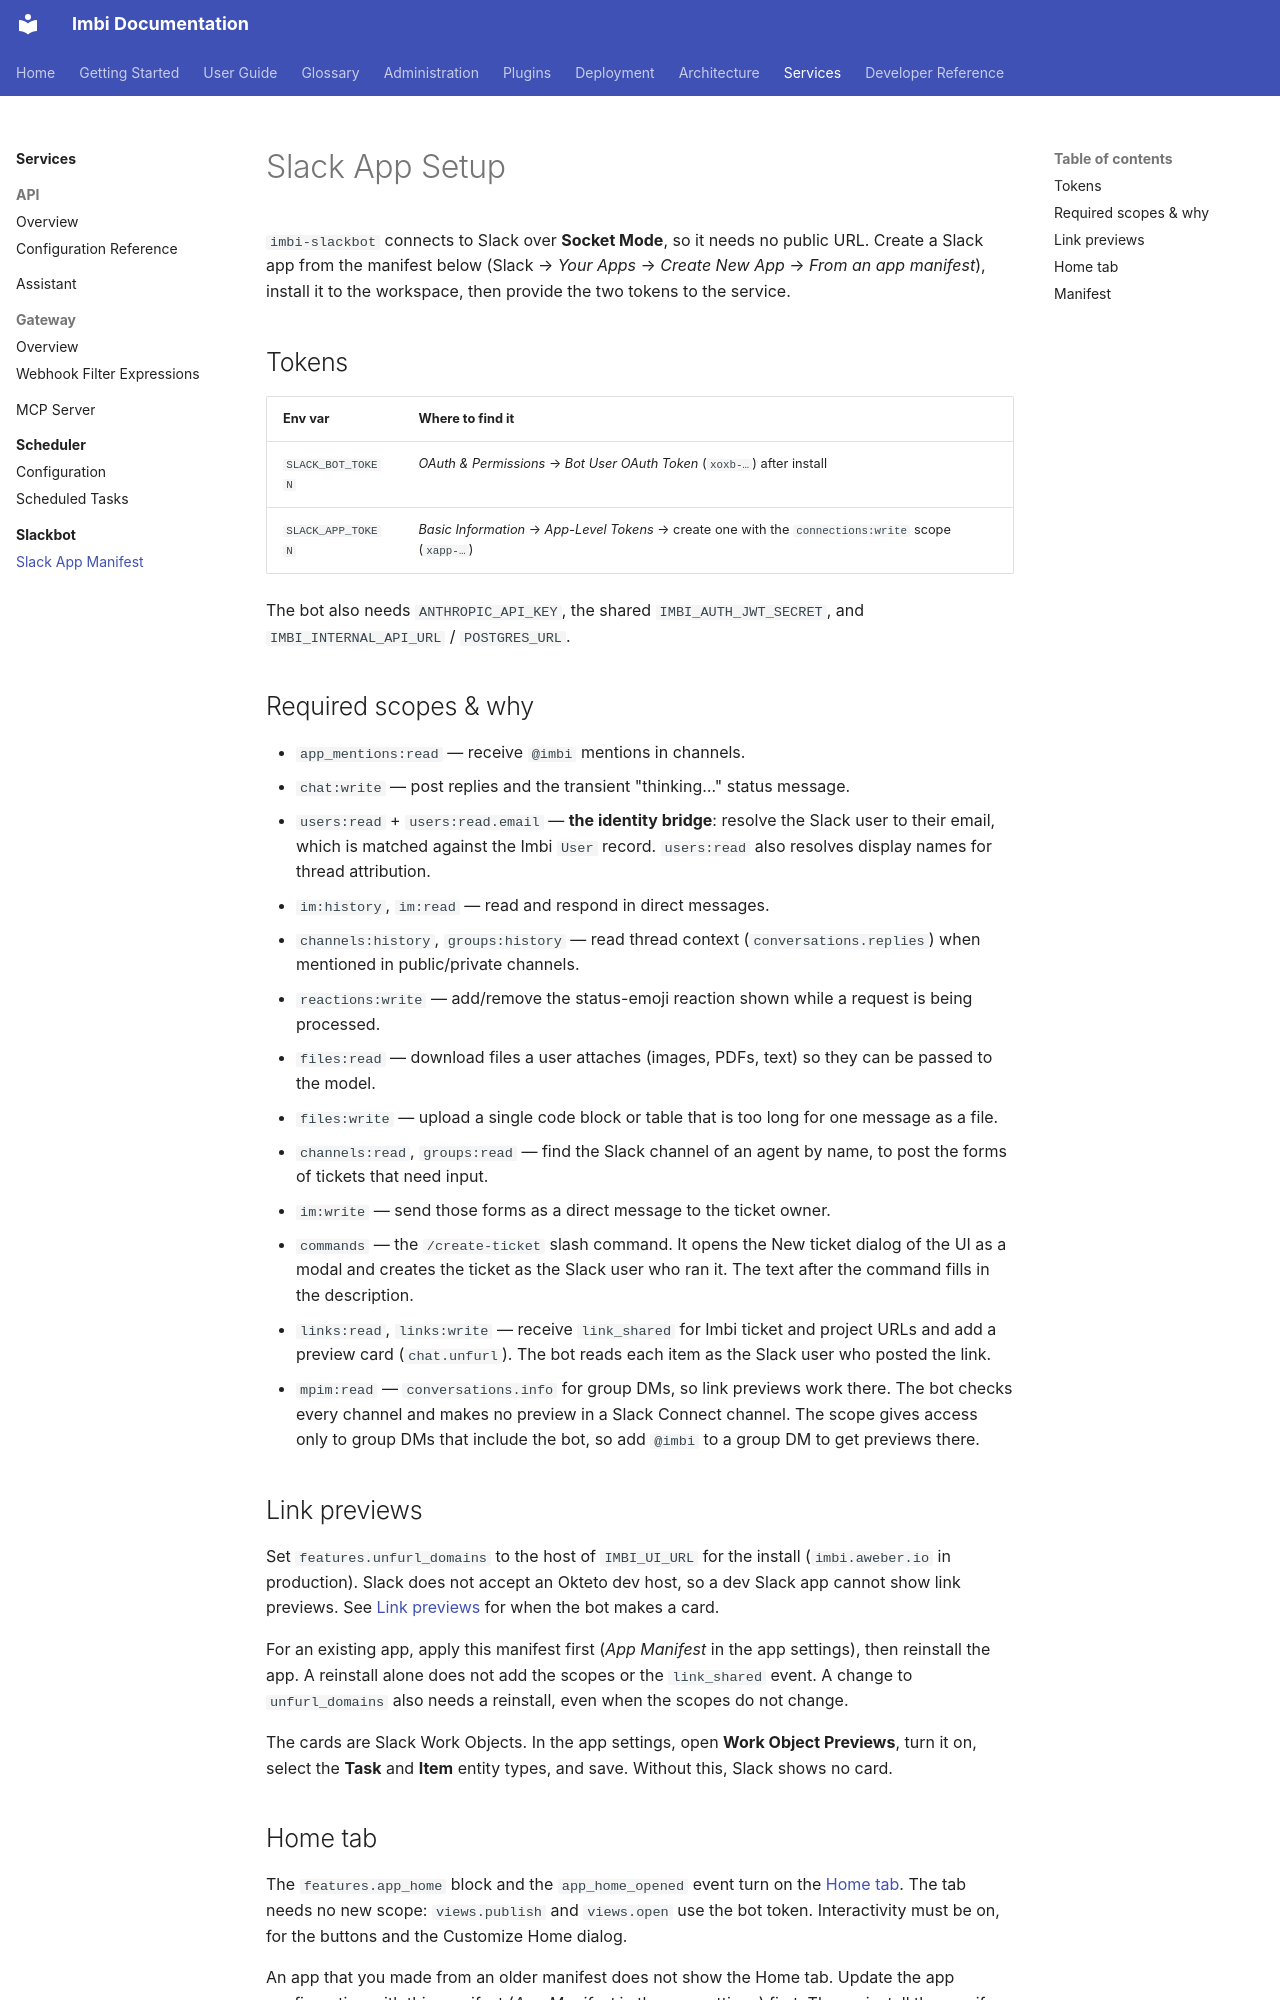

repository: AWeber-Imbi/imbi · page: slackbot/slack-app-manifest/index.html · generator: mkdocs

# Slack App Setup

`imbi-slackbot` connects to Slack over **Socket Mode**, so it needs no public
URL. Create a Slack app from the manifest below (Slack → *Your Apps* →
*Create New App* → *From an app manifest*), install it to the workspace, then
provide the two tokens to the service.

## Tokens

| Env var | Where to find it |
|---|---|
| `SLACK_BOT_TOKEN` | *OAuth & Permissions* → *Bot User OAuth Token* (`xoxb-…`) after install |
| `SLACK_APP_TOKEN` | *Basic Information* → *App-Level Tokens* → create one with the `connections:write` scope (`xapp-…`) |

The bot also needs `ANTHROPIC_API_KEY`, the shared `IMBI_AUTH_JWT_SECRET`, and
`IMBI_INTERNAL_API_URL` / `POSTGRES_URL`.

## Required scopes & why

- `app_mentions:read` — receive `@imbi` mentions in channels.
- `chat:write` — post replies and the transient "thinking…" status message.
- `users:read` + `users:read.email` — **the identity bridge**: resolve the
  Slack user to their email, which is matched against the Imbi `User` record.
  `users:read` also resolves display names for thread attribution.
- `im:history`, `im:read` — read and respond in direct messages.
- `channels:history`, `groups:history` — read thread context
  (`conversations.replies`) when mentioned in public/private channels.
- `reactions:write` — add/remove the status-emoji reaction shown while a
  request is being processed.
- `files:read` — download files a user attaches (images, PDFs, text) so they
  can be passed to the model.
- `files:write` — upload a single code block or table that is too long
  for one message as a file.
- `channels:read`, `groups:read` — find the Slack channel of an agent by
  name, to post the forms of tickets that need input.
- `im:write` — send those forms as a direct message to the ticket owner.
- `commands` — the `/create-ticket` slash command. It opens the New ticket
  dialog of the UI as a modal and creates the ticket as the Slack user who
  ran it. The text after the command fills in the description.
- `links:read`, `links:write` — receive `link_shared` for Imbi ticket and
  project URLs and add a preview card (`chat.unfurl`). The bot reads each
  item as the Slack user who posted the link.
- `mpim:read` — `conversations.info` for group DMs, so link previews work
  there. The bot checks every channel and makes no preview in a Slack
  Connect channel. The scope gives access only to group DMs that include
  the bot, so add `@imbi` to a group DM to get previews there.
